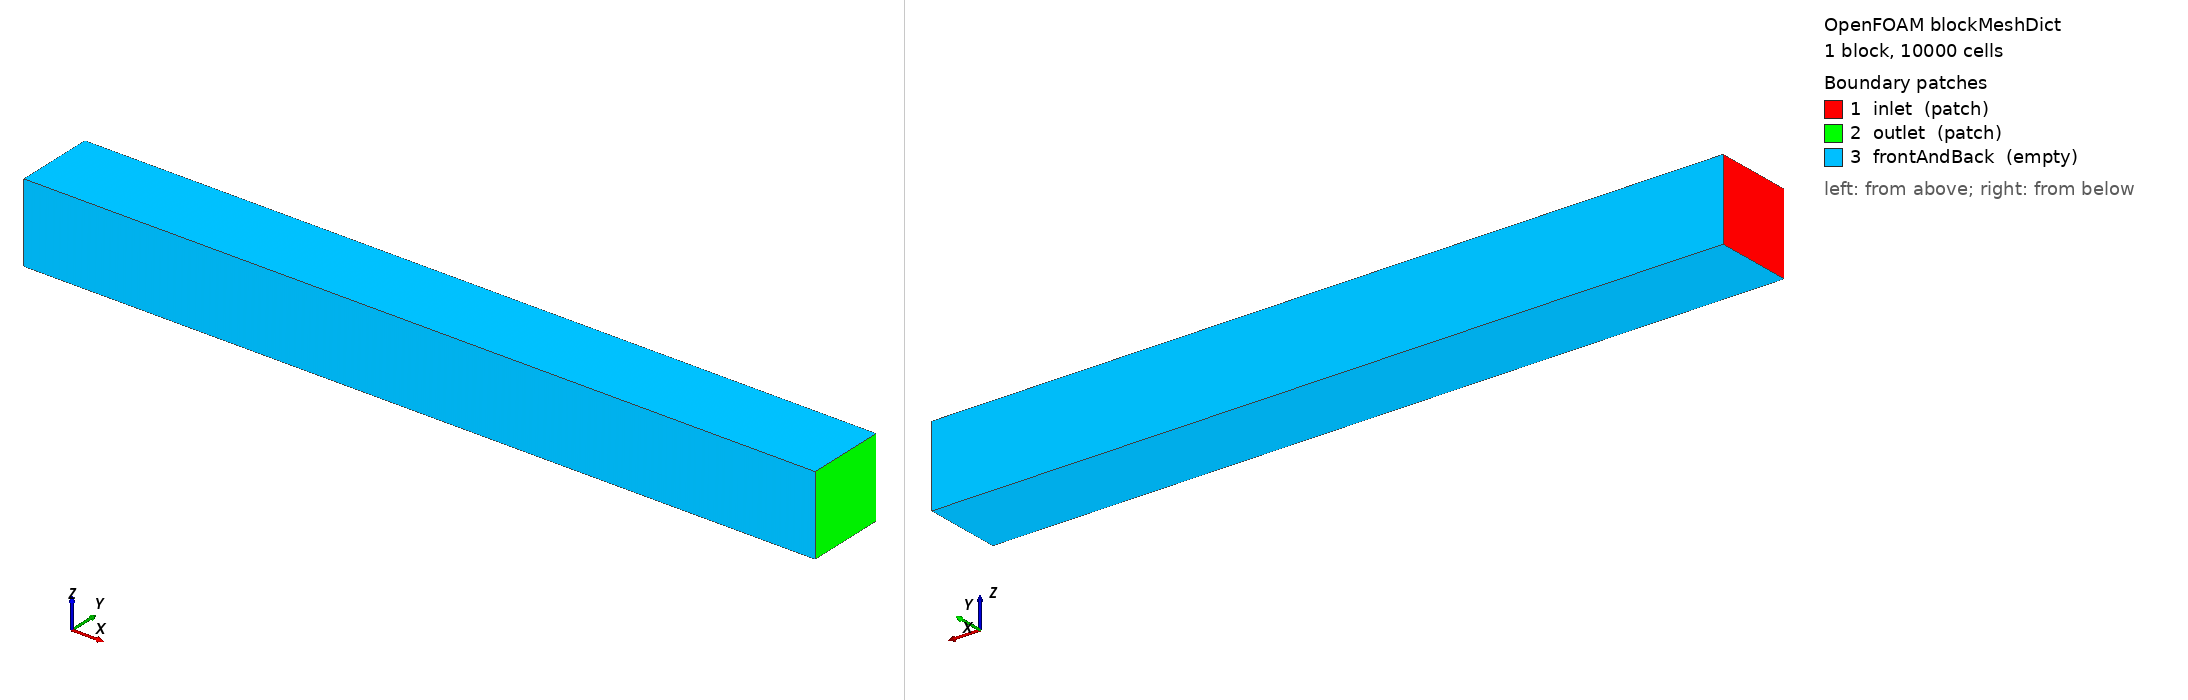

OpenFOAM case: the mesh blockMesh builds from blockMeshDict, 1 block(s), 10000 cells. Boundary patches (legend numbers): 1 inlet (patch), 2 outlet (patch), 3 frontAndBack (empty). Left view from above one corner, right view from below the opposite corner. Boundary conditions: 10 field file(s) under 0/ or 0.orig/; 3 of 3 drawn patches have an entry in a shipped field file.

=== system/blockMeshDict ===
/*--------------------------------*- C++ -*----------------------------------*\
  =========                 |
  \\      /  F ield         | OpenFOAM: The Open Source CFD Toolbox
   \\    /   O peration     | Website:  https://openfoam.org
    \\  /    A nd           | Version:  6
     \\/     M anipulation  |
\*---------------------------------------------------------------------------*/
FoamFile
{
    version     2.0;
    format      ascii;
    class       dictionary;
    object      blockMeshDict;
}
// * * * * * * * * * * * * * * * * * * * * * * * * * * * * * * * * * * * * * //

convertToMeters 0.001;  //mm

vertices
(
  (0   0  0)     //0
  (100 0  0)     //1
  (100 10 0)     //2

  (0   10 0)     //3
  (0   0  10)    //4
  (100 0  10)    //5

  (100 10 10)    //6
  (0   10 10)    //7
);

blocks
(
    hex (0 1 2 3 4 5 6 7)     (10000 1 1)  simpleGrading (1 1 1) //block1
);

edges
(
);

boundary
(
    inlet
    {
        type patch;
        faces
        (
            (0 3 7 4)
        );
    }
    outlet
    {
        type patch;
        faces
        (
            (1 5 6 2)
        );
    }

    frontAndBack
    {
        type empty;
        faces
        (
            (0 1 5 4)
            (4 5 6 7)
            (7 6 2 3)
            (3 2 1 0)
        );
    }

);

mergePatchPairs
(
);

// ************************************************************************* //


=== system/controlDict ===
/*--------------------------------*- C++ -*----------------------------------*\
| =========                 |                                                 |
| \\      /  F ield         | OpenFOAM: The Open Source CFD Toolbox           |
|  \\    /   O peration     | Version:  1.7.1                                 |
|   \\  /    A nd           | Web:      www.OpenFOAM.com                      |
|    \\/     M anipulation  |                                                 |
\*---------------------------------------------------------------------------*/
FoamFile
{
    version     2.0;
    format      binary;
    class       dictionary;
    location    "system";
    object      controlDict;
}
// * * * * * * * * * * * * * * * * * * * * * * * * * * * * * * * * * * * * * //

application     reactingFoam;

startFrom       latestTime;

startTime       0.0;

stopAt          endTime;
//stopAt          writeNow;

endTime         0.015;

deltaT          2e-7;

writeControl    adjustableRunTime;

writeInterval   0.0001;

purgeWrite      0;

writeFormat     ascii;

writePrecision  10;

writeCompression uncompressed;

timeFormat      general;

timePrecision   7;

runTimeModifiable yes;

adjustTimeStep  no;

maxCo           0.4;

// ************************************************************************* //

libs (
      "libOpenFOAM.so"
     );


=== 0.orig/CH4 ===
/*--------------------------------*- C++ -*----------------------------------*\
  =========                 |
  \\      /  F ield         | OpenFOAM: The Open Source CFD Toolbox
   \\    /   O peration     | Website:  https://openfoam.org
    \\  /    A nd           | Version:  6
     \\/     M anipulation  |
\*---------------------------------------------------------------------------*/
FoamFile
{
    version     2.0;
    format      ascii;
    class       volScalarField;
    location    "0";
    object      CH4;
}
// * * * * * * * * * * * * * * * * * * * * * * * * * * * * * * * * * * * * * //

dimensions      [0 0 0 0 0 0 0];

internalField   uniform 0.05516706;

boundaryField
{
    inlet
    {
        type            zeroGradient;
    }
    outlet
    {
        type            zeroGradient;
    }
    frontAndBack
    {
        type            empty;
    }
}


// ************************************************************************* //


=== 0.orig/CO2 ===
/*--------------------------------*- C++ -*----------------------------------*\
  =========                 |
  \\      /  F ield         | OpenFOAM: The Open Source CFD Toolbox
   \\    /   O peration     | Website:  https://openfoam.org
    \\  /    A nd           | Version:  6
     \\/     M anipulation  |
\*---------------------------------------------------------------------------*/
FoamFile
{
    version     2.0;
    format      ascii;
    class       volScalarField;
    location    "0";
    object      CO2;
}
// * * * * * * * * * * * * * * * * * * * * * * * * * * * * * * * * * * * * * //

dimensions      [0 0 0 0 0 0 0];

internalField   uniform 0.0;

boundaryField
{
    inlet
    {
        type            zeroGradient;
    }
    outlet
    {
        type            zeroGradient;
    }
    frontAndBack
    {
        type            empty;
    }
}

// ************************************************************************* //


=== 0.orig/H2O ===
/*--------------------------------*- C++ -*----------------------------------*\
  =========                 |
  \\      /  F ield         | OpenFOAM: The Open Source CFD Toolbox
   \\    /   O peration     | Website:  https://openfoam.org
    \\  /    A nd           | Version:  6
     \\/     M anipulation  |
\*---------------------------------------------------------------------------*/
FoamFile
{
    version     2.0;
    format      ascii;
    class       volScalarField;
    location    "0";
    object      H2O;
}
// * * * * * * * * * * * * * * * * * * * * * * * * * * * * * * * * * * * * * //

dimensions      [0 0 0 0 0 0 0];

internalField   uniform 0.0;

boundaryField
{
    inlet
    {
        type            zeroGradient;
    }
    outlet
    {
        type            zeroGradient;
    }
    frontAndBack
    {
        type            empty;
    }
}

// ************************************************************************* //


=== 0.orig/N2 ===
/*--------------------------------*- C++ -*----------------------------------*\
  =========                 |
  \\      /  F ield         | OpenFOAM: The Open Source CFD Toolbox
   \\    /   O peration     | Website:  https://openfoam.org
    \\  /    A nd           | Version:  6
     \\/     M anipulation  |
\*---------------------------------------------------------------------------*/
FoamFile
{
    version     2.0;
    format      ascii;
    class       volScalarField;
    location    "0";
    object      N2;
}
// * * * * * * * * * * * * * * * * * * * * * * * * * * * * * * * * * * * * * //

dimensions      [0 0 0 0 0 0 0];

internalField   uniform 0.7247648;

boundaryField
{
    inlet
    {
        type            zeroGradient;
    }
    outlet
    {
        type            zeroGradient;
    }
    frontAndBack
    {
        type            empty;
    }
}


// ************************************************************************* //


=== 0.orig/O2 ===
/*--------------------------------*- C++ -*----------------------------------*\
  =========                 |
  \\      /  F ield         | OpenFOAM: The Open Source CFD Toolbox
   \\    /   O peration     | Website:  https://openfoam.org
    \\  /    A nd           | Version:  6
     \\/     M anipulation  |
\*---------------------------------------------------------------------------*/
FoamFile
{
    version     2.0;
    format      ascii;
    class       volScalarField;
    location    "0";
    object      O2;
}
// * * * * * * * * * * * * * * * * * * * * * * * * * * * * * * * * * * * * * //

dimensions      [0 0 0 0 0 0 0];

internalField   uniform 0.2200681;

boundaryField
{
    inlet
    {
        type            zeroGradient;
    }
    outlet
    {
        type            zeroGradient;
    }
    frontAndBack
    {
        type            empty;
    }
}


// ************************************************************************* //


=== 0.orig/T ===
/*--------------------------------*- C++ -*----------------------------------*\
  =========                 |
  \\      /  F ield         | OpenFOAM: The Open Source CFD Toolbox
   \\    /   O peration     | Website:  https://openfoam.org
    \\  /    A nd           | Version:  6
     \\/     M anipulation  |
\*---------------------------------------------------------------------------*/
FoamFile
{
    version     2.0;
    format      ascii;
    class       volScalarField;
    location    "0";
    object      T;
}
// * * * * * * * * * * * * * * * * * * * * * * * * * * * * * * * * * * * * * //

dimensions      [0 0 0 1 0 0 0];

internalField   uniform 298; 

boundaryField
{
    inlet
    {
        type            zeroGradient;
    }
    outlet
    {
        type            zeroGradient;
    }
    frontAndBack
    {
        type            empty;
    }
}


// ************************************************************************* //


=== 0.orig/U ===
/*--------------------------------*- C++ -*----------------------------------*\
  =========                 |
  \\      /  F ield         | OpenFOAM: The Open Source CFD Toolbox
   \\    /   O peration     | Website:  https://openfoam.org
    \\  /    A nd           | Version:  6
     \\/     M anipulation  |
\*---------------------------------------------------------------------------*/
FoamFile
{
    version     2.0;
    format      ascii;
    class       volVectorField;
    location    "0";
    object      U;
}
// * * * * * * * * * * * * * * * * * * * * * * * * * * * * * * * * * * * * * //

dimensions      [0 1 -1 0 0 0 0];

internalField   uniform (0 0 0);

boundaryField
{
    inlet
    {
        type            zeroGradient;
    }

    outlet
    {
        type            zeroGradient;
    }

    frontAndBack
    {
        type            empty;
    }

}


// ************************************************************************* //


=== 0.orig/Ydefault ===
/*--------------------------------*- C++ -*----------------------------------*\
  =========                 |
  \\      /  F ield         | OpenFOAM: The Open Source CFD Toolbox
   \\    /   O peration     | Website:  https://openfoam.org
    \\  /    A nd           | Version:  6
     \\/     M anipulation  |
\*---------------------------------------------------------------------------*/
FoamFile
{
    version     2.0;
    format      ascii;
    class       volScalarField;
    location    "0";
    object      Ydefault;
}
// * * * * * * * * * * * * * * * * * * * * * * * * * * * * * * * * * * * * * //

dimensions      [0 0 0 0 0 0 0];

internalField   uniform 0.0;

boundaryField
{
    inlet
    {
        type            zeroGradient;
    }

    outlet
    {
        type            zeroGradient;
    }

    frontAndBack
    {
        type            empty;
    }

}


// ************************************************************************* //


=== 0.orig/alphat ===
/*--------------------------------*- C++ -*----------------------------------*\
  =========                 |
  \\      /  F ield         | OpenFOAM: The Open Source CFD Toolbox
   \\    /   O peration     | Website:  https://openfoam.org
    \\  /    A nd           | Version:  6
     \\/     M anipulation  |
\*---------------------------------------------------------------------------*/
FoamFile
{
    version     2.0;
    format      ascii;
    class       volScalarField;
    location    "0";
    object      alphat;
}
// * * * * * * * * * * * * * * * * * * * * * * * * * * * * * * * * * * * * * //

dimensions      [1 -1 -1 0 0 0 0];

internalField   uniform 0;

boundaryField
{
    inlet
    {
        type            zeroGradient;
    }
    outlet
    {
        type            zeroGradient;
    }

    frontAndBack
    {
        type            empty;
    }
}


// ************************************************************************* //


=== 0.orig/p ===
/*--------------------------------*- C++ -*----------------------------------*\
  =========                 |
  \\      /  F ield         | OpenFOAM: The Open Source CFD Toolbox
   \\    /   O peration     | Website:  https://openfoam.org
    \\  /    A nd           | Version:  6
     \\/     M anipulation  |
\*---------------------------------------------------------------------------*/
FoamFile
{
    version     2.0;
    format      ascii;
    class       volScalarField;
    location    "0";
    object      p;
}
// * * * * * * * * * * * * * * * * * * * * * * * * * * * * * * * * * * * * * //

dimensions      [1 -1 -2 0 0 0 0];

internalField   uniform 1.01325e5;  //1  atm

boundaryField
{
    inlet
    {
        type            waveTransmissive;
        phi             phi;
        psi             thermo:psi;
        gamma           1.4;
    }
    outlet
    {
        type            waveTransmissive;
        phi             phi;
        psi             thermo:psi;
        gamma           1.4;
    }

    frontAndBack
    {
        type            empty;
    }

}


// ************************************************************************* //
